Run: headless pygame with SDL's dummy video driver; simulated clock (each Clock.tick advances the game by its frame time, no real sleeping); random seed 0; keys injected as events and as key.get_pressed() state; no mouse input.
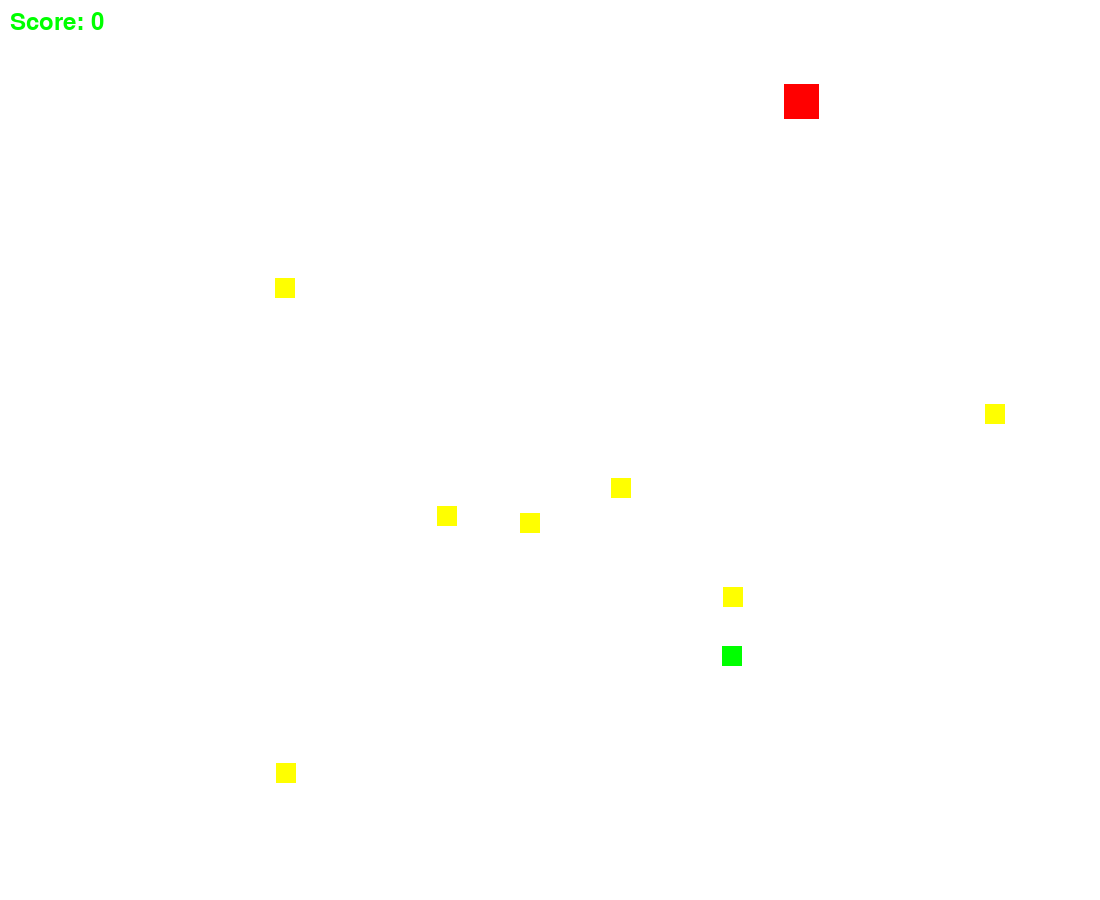
Frame 1 of 4 · flips 1–60 · no input
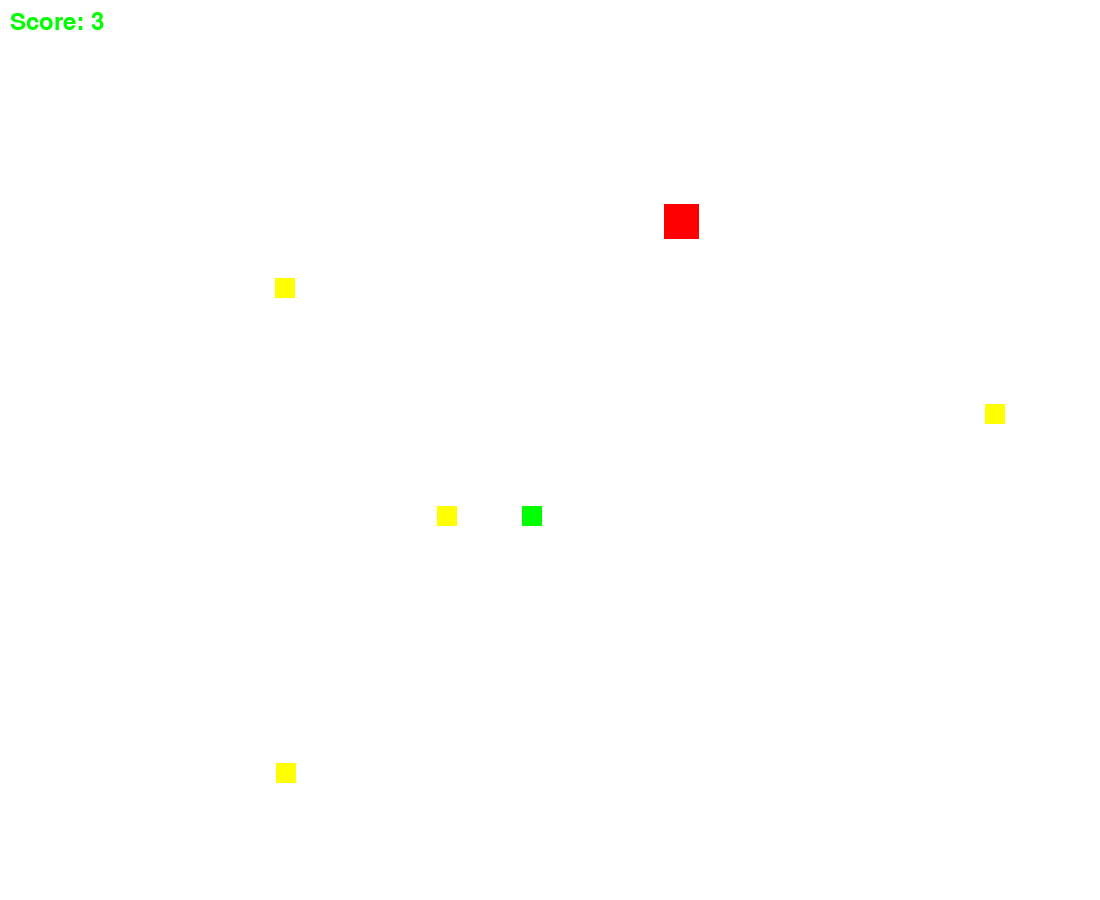
Frame 2 of 4 · flips 61–180 · tapped SPACE, RETURN · held RIGHT (→), D
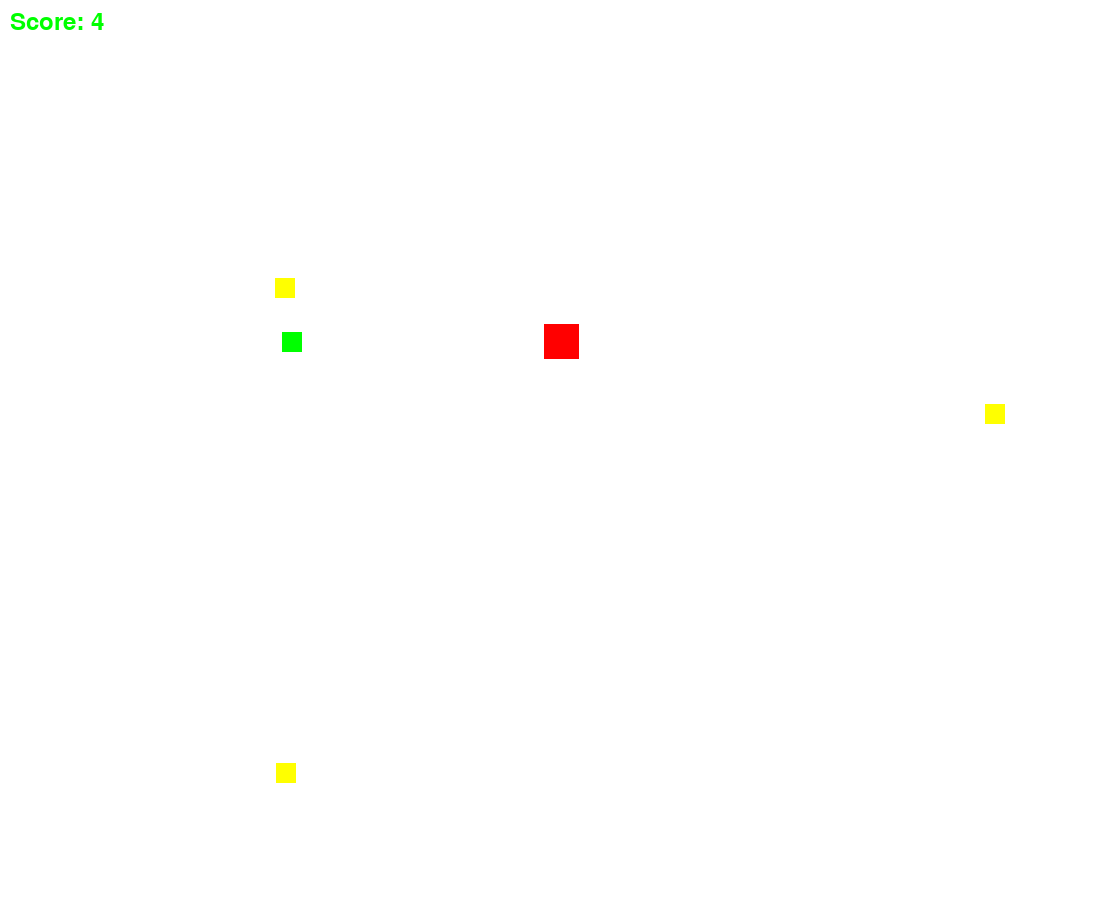
Frame 3 of 4 · flips 181–300 · held DOWN (↓), S
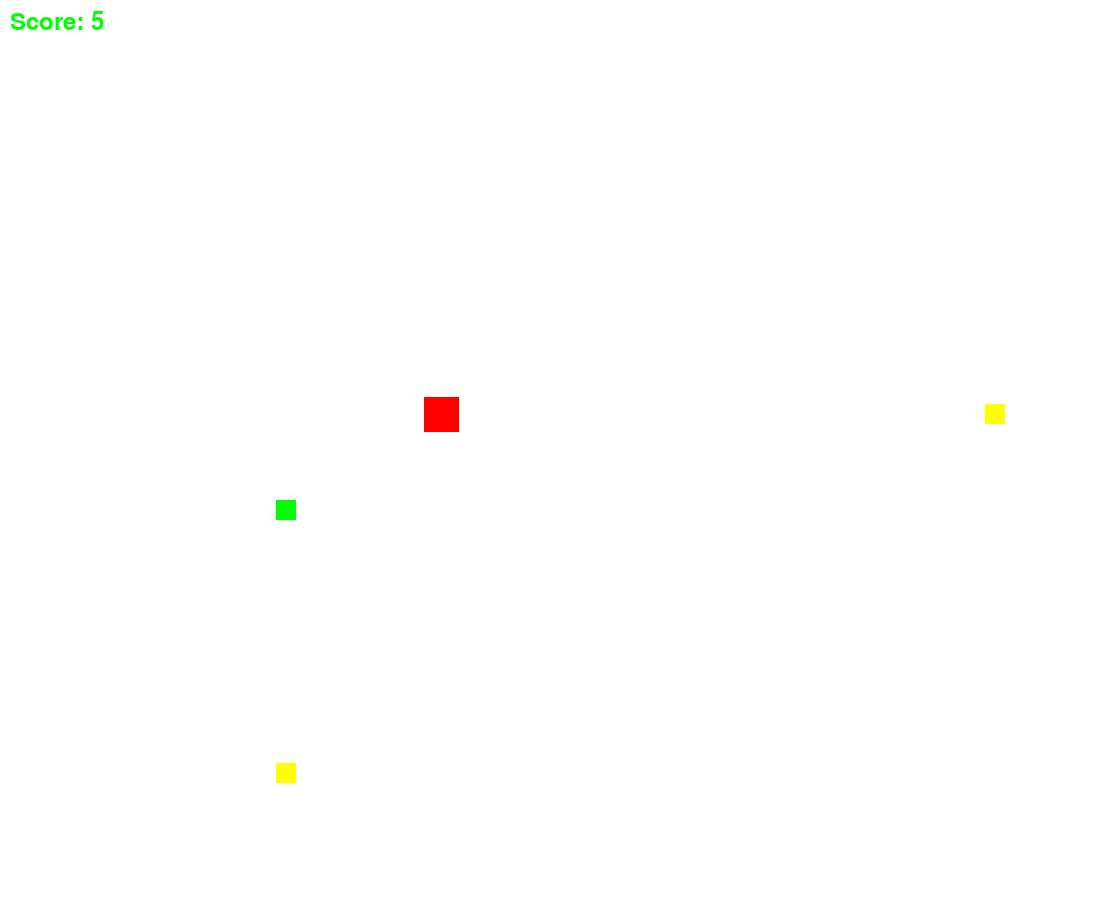
Frame 4 of 4 · flips 301–420 · held LEFT (←), A, UP (↑), W

The pygame program that drew these frames:

import pygame
import random

# Initialize Pygame
pygame.init()

# Set the width and height of the window
width = 1100
height = 900
screen = pygame.display.set_mode((width, height))
pygame.display.set_caption("Cat, Mouse, and Cheese: A Love Story")

WHITE = (255, 255, 255)
GREEN = (0, 255, 0)
YELLOW = (255, 255, 0)
RED = (255, 0, 0)

# classes for the mouse, cat, and cheese sprites
class Mouse(pygame.sprite.Sprite):
    def __init__(self):
        super().__init__()
        self.image = pygame.Surface((20, 20))
        self.image.fill(GREEN)
        self.rect = self.image.get_rect()
        self.rect.center = (random.randint(0, width), random.randint(0, height))
        self.speed = 2
        self.target_cheese = None

    def update(self):
        if not self.target_cheese or not self.target_cheese.alive():
            # Find the nearest cheese
            self.target_cheese = self.find_nearest_cheese()

        if self.target_cheese:
            # Move towards the target cheese
            target_x = self.target_cheese.rect.centerx
            target_y = self.target_cheese.rect.centery

            if self.rect.centerx < target_x:
                self.rect.x += self.speed
            elif self.rect.centerx > target_x:
                self.rect.x -= self.speed

            if self.rect.centery < target_y:
                self.rect.y += self.speed
            elif self.rect.centery > target_y:
                self.rect.y -= self.speed

        # Check if the mouse touched any cheese
        collided_cheese = pygame.sprite.spritecollide(self, cheese_group, True)
        for cheese in collided_cheese:
            score.increment()
            self.target_cheese = None

        # Keep the mouse within the screen bounds
        self.rect.x = max(0, min(self.rect.x, width - self.rect.width))
        self.rect.y = max(0, min(self.rect.y, height - self.rect.height))

    def find_nearest_cheese(self):
        min_distance = float('inf')
        nearest_cheese = None

        for cheese in cheese_group:
            distance = self.calculate_distance(cheese.rect.center, self.rect.center)
            if distance < min_distance:
                min_distance = distance
                nearest_cheese = cheese

        return nearest_cheese

    @staticmethod
    def calculate_distance(point1, point2):
        x1, y1 = point1
        x2, y2 = point2
        return ((x2 - x1) ** 2 + (y2 - y1) ** 2) ** 0.5

class Cat(pygame.sprite.Sprite):
    def __init__(self, mouse):
        super().__init__()
        self.image = pygame.Surface((35, 35))
        self.image.fill(RED)
        self.rect = self.image.get_rect()
        self.rect.center = (random.randint(0, width), random.randint(0, height))
        self.speed = 1
        self.mouse = mouse

    def update(self):
        target_x = self.mouse.rect.centerx
        target_y = self.mouse.rect.centery

        if self.rect.centerx < target_x:
            self.rect.x += self.speed
        elif self.rect.centerx > target_x:
            self.rect.x -= self.speed

        if self.rect.centery < target_y:
            self.rect.y += self.speed
        elif self.rect.centery > target_y:
            self.rect.y -= self.speed

        # Check if the cat touched the mouse
        if pygame.sprite.collide_rect(self, self.mouse):
            game_over()

        # Keep the cat within the screen bounds
        self.rect.x = max(0, min(self.rect.x, width - self.rect.width))
        self.rect.y = max(0, min(self.rect.y, height - self.rect.height))

class Cheese(pygame.sprite.Sprite):
    def __init__(self, pos):
        super().__init__()
        self.image = pygame.Surface((20, 20))
        self.image.fill(YELLOW)
        self.rect = self.image.get_rect()
        self.rect.center = pos

class Score:
    def __init__(self):
        self.value = 0
        self.font = pygame.font.Font(None, 36)

    def increment(self):
        self.value += 1

    def draw(self):
        text = self.font.render("Score: " + str(self.value), True, GREEN)
        screen.blit(text, (10, 10))

# Game over function
def game_over():
    reset_game()
    screen.fill(WHITE)
    game_over_text = score.font.render("Game Over", True, RED)
    screen.blit(game_over_text, (width // 2 - game_over_text.get_width() // 2, height // 2 - game_over_text.get_height() // 2))
    pygame.display.flip()
    pygame.time.delay(2000)  # Delay for 2 seconds

# Reset game function
def reset_game():
    all_sprites.empty()
    cheese_group.empty()
    score.value = 0

    mouse = Mouse()
    cat = Cat(mouse)

    all_sprites.add(mouse, cat)

    # Create cheese squares
    for _ in range(7):
        pos = (random.randint(0, width), random.randint(0, height))
        cheese = Cheese(pos)
        cheese_group.add(cheese)
        all_sprites.add(cheese)

# Create sprite groups
all_sprites = pygame.sprite.Group()
cheese_group = pygame.sprite.Group()

# Create the mouse and cat
mouse = Mouse()
cat = Cat(mouse)



# Create cheese squares
for _ in range(7):
    pos = (random.randint(0, width), random.randint(0, height))
    cheese = Cheese(pos)
    cheese_group.add(cheese)
    all_sprites.add(cheese)

# Add the mouse, cat, and score to the sprite group
all_sprites.add(mouse, cat)

# Create the score
score = Score()

# Game loop
running = True
clock = pygame.time.Clock()

while running:
    # Handle events
    for event in pygame.event.get():
        if event.type == pygame.QUIT:
            running = False

    # Update sprites
    all_sprites.update()

    # Check if all cheese is collected
    if len(cheese_group) == 0:
        reset_game()
        screen.fill(WHITE)
        win_text = score.font.render("You Win!", True, GREEN)
        screen.blit(win_text, (width // 2 - win_text.get_width() // 2, height // 2 - win_text.get_height() // 2))
        pygame.display.flip()
        pygame.time.delay(2000)  # Delay for 2 seconds

    # Render the screen
    screen.fill(WHITE)
    all_sprites.draw(screen)
    score.draw()
    pygame.display.flip()

    # Limit the frame rate
    clock.tick(60)

# Quit the game
pygame.quit()
